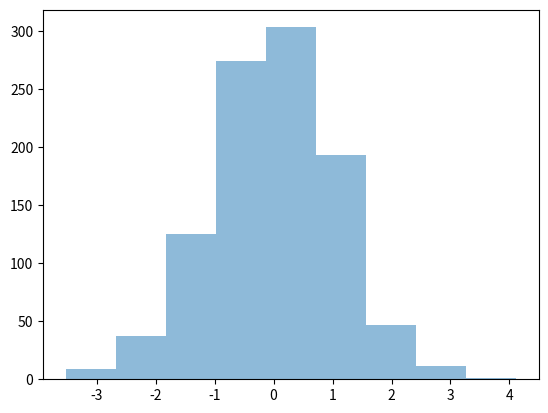

Write the Python code that produced this figure.
import numpy as np
import matplotlib.pyplot as plt


a = np.random.normal(size=1000)

lower = min(a)
upper = max(a)
bins = np.linspace(lower, upper, 10)
plt.hist(a, bins, alpha=0.5)
plt.show()